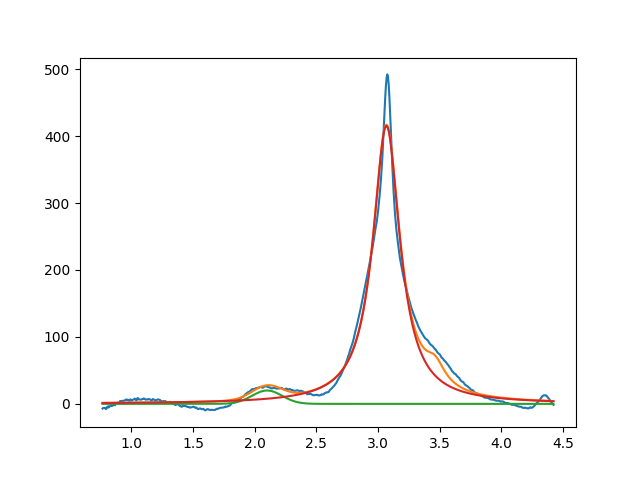

The table this chart was drawn from, first rows:
2.099999999999937472e+00, 2.000000000000005684e+01, 2.862917172265062038e-01, 9.999999999999998890e-01
3.067855025460158203e+00, 4.152246195136161191e+02, 2.659866271776933910e-01, 9.245942417439477484e-17
3.462283869850721008e+00, 2.999999999999999645e+01, 1.999999999999999833e-01, 2.106142500820334099e-08
